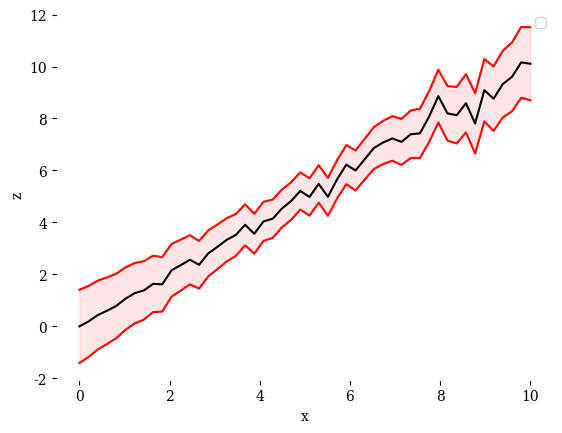
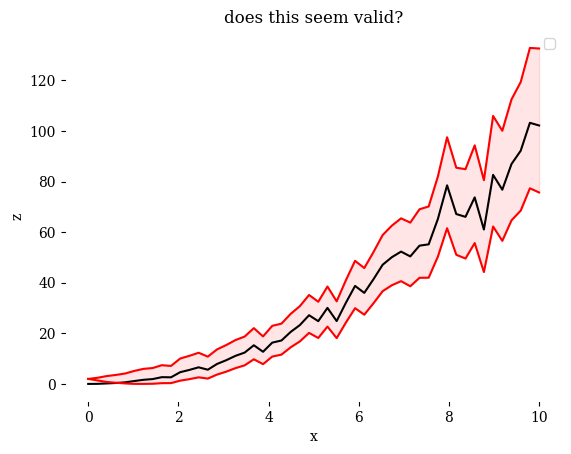
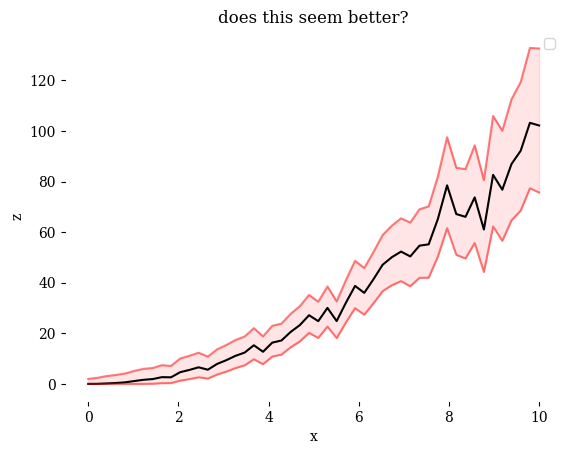

Write Python code to recreate these figures, in order.
# Error Bars Demo

import numpy as np
import matplotlib.pyplot as plt

from matplotlib import rcParams
rcParams['font.family'] = 'serif'
#rcParams['font.serif'] = ['Times']
rcParams['xtick.direction'] = 'out'
rcParams['ytick.direction'] = 'out'
rcParams['axes.edgecolor'] = 'white'
rcParams['xtick.bottom'] = True
rcParams['xtick.top'] = False
rcParams['ytick.left'] = True
rcParams['ytick.right'] = False
rcParams['axes.grid'] = False

np.random.seed(1234)
n = 50
x = np.linspace(0, 10, n)
y = x**2 * (1 + np.random.normal(loc=0, scale=0.1, size=n))
#y = (x + np.random.normal(loc=0, scale=0.1, size=n))**2
# least squares on sqrt(y)
import scipy.stats
t = scipy.stats.t.ppf(0.95, len(x)-2)
z = np.sqrt(y)
a, b = np.polyfit(x, z, 1)
# confidence band
sx = np.sqrt(sum((z-np.mean(z))**2)/(len(z)-1))
sz = np.sqrt(sum((z-np.mean(z))**2)/(len(z)-2))
zcb = t * sz * np.sqrt(1/len(z) + (x-np.mean(x))**2/((n-1)*sx**2))

zl = z-zcb
zu = z+zcb
yl = zl**2
yu = zu**2

plt.figure(1)
plt.plot(x, z, 'k')
plt.plot(x, z+zcb, 'r')
plt.plot(x, z-zcb, 'r')
plt.fill_between(x, zl, zu, color='r', alpha=0.1)
plt.xlabel('x')
plt.ylabel('z')
plt.legend()

plt.figure(2)
plt.plot(x, y, 'k')
plt.plot(x, yu, 'r')
plt.plot(x, yl, 'r')
plt.fill_between(x, yl, yu, color='r', alpha=0.1)
plt.xlabel('x')
plt.ylabel('z')
plt.title('does this seem valid?')
plt.legend()


plt.figure(3)
zl2 = np.array([max(zl[i], 0) for i in range(len(zl))])
yl2 = zl2**2
plt.plot(x, y, 'k')
plt.plot(x, yu, 'r', alpha=0.5)
plt.plot(x, yl2, 'r', alpha=0.5)
plt.fill_between(x, yl2, yu, color='r', alpha=0.1)
plt.xlabel('x')
plt.ylabel('z')
plt.title('does this seem better?')
plt.legend()